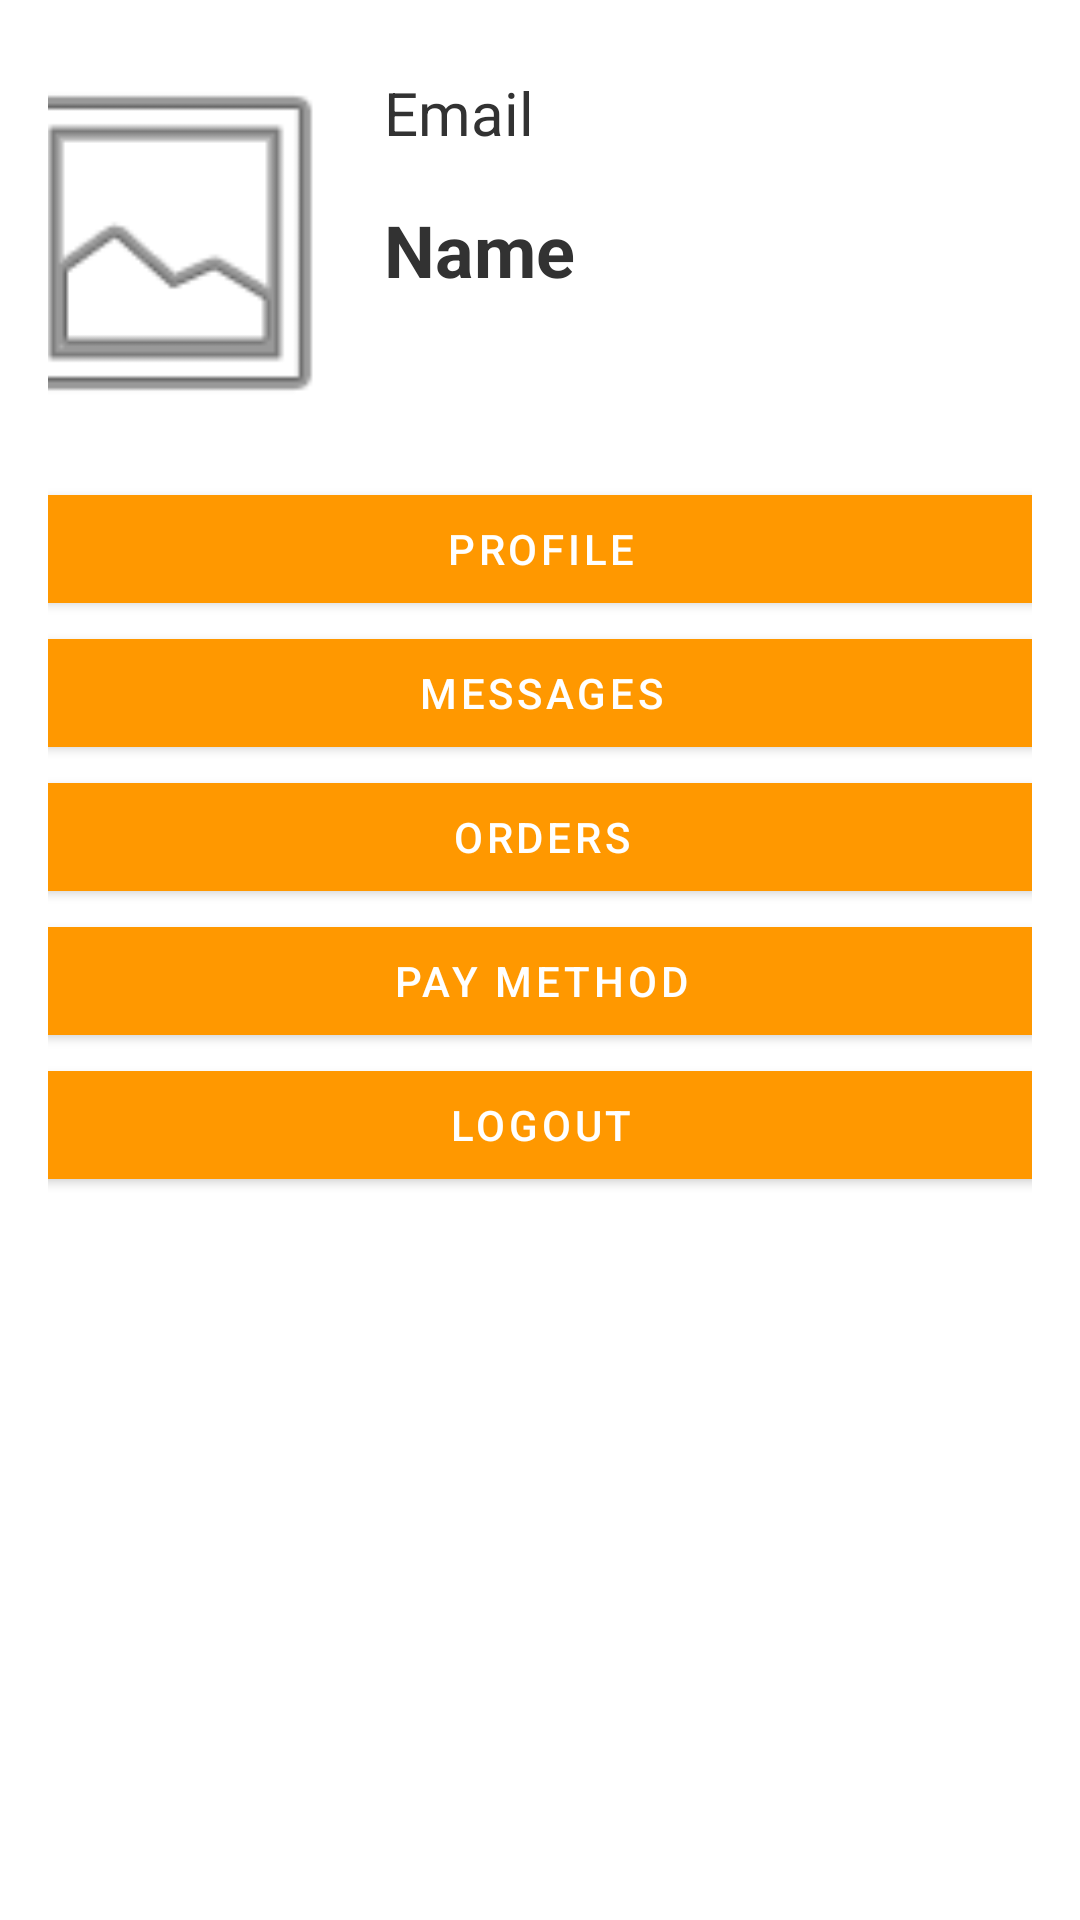

Here is an Android app screen rendered from its layout file. Give the layout XML and the strings, colors and styles it references.
<!-- AndroidManifest.xml: application theme Theme.HCI -->
<!-- res/layout/fragment_settings.xml -->
<?xml version="1.0" encoding="utf-8"?>
<FrameLayout xmlns:app="http://schemas.android.com/apk/res-auto"
    xmlns:tools="http://schemas.android.com/tools"
    android:layout_width="match_parent"
    android:layout_height="match_parent"
    xmlns:android="http://schemas.android.com/apk/res/android">

    <androidx.constraintlayout.widget.ConstraintLayout
        android:layout_width="match_parent"
        android:layout_height="match_parent"
        android:paddingLeft="16dp"
        android:paddingTop="16dp"
        android:paddingRight="16dp"
        android:paddingBottom="16dp"
        tools:context=".Settings">


        <LinearLayout
            android:id="@+id/linearLayout1"
            android:layout_width="381dp"
            android:layout_height="146dp"
            android:orientation="horizontal"
            app:layout_constraintEnd_toEndOf="parent"
            app:layout_constraintStart_toStartOf="parent"
            app:layout_constraintTop_toTopOf="parent">

            <ImageView
                android:id="@+id/imgUsr"
                android:layout_width="130dp"
                android:layout_height="130dp"
                android:src="@android:drawable/ic_menu_gallery" />

            <LinearLayout
                android:layout_width="match_parent"
                android:layout_height="match_parent"
                android:orientation="vertical">

                <TextView
                    android:id="@+id/emailusr"
                    android:layout_width="130dp"
                    android:layout_height="wrap_content"
                    android:layout_marginStart="8dp"
                    android:layout_marginTop="8dp"
                    android:text="Email"
                    android:textColor="#323232"
                    android:textSize="20sp" />

                <TextView
                    android:id="@+id/nameUsr"
                    android:layout_width="wrap_content"
                    android:layout_height="wrap_content"
                    android:layout_marginStart="8dp"
                    android:layout_marginTop="16dp"
                    android:text="Name"
                    android:textColor="#323232"
                    android:textSize="24sp"
                    android:textStyle="bold" />
            </LinearLayout>

        </LinearLayout>

        <LinearLayout
            android:layout_width="373dp"
            android:layout_height="494dp"
            android:layout_marginTop="10dp"
            android:orientation="vertical"
            app:layout_constraintBottom_toBottomOf="parent"
            app:layout_constraintEnd_toEndOf="parent"
            app:layout_constraintStart_toStartOf="parent"
            app:layout_constraintTop_toBottomOf="@+id/linearLayout1">

            <com.google.android.material.button.MaterialButton
                android:id="@+id/button_profile"
                android:layout_width="match_parent"
                android:layout_height="wrap_content"
                android:layout_marginTop="8dp"
                android:text="Profile" />

            <com.google.android.material.button.MaterialButton
                android:id="@+id/button_messages"
                android:layout_width="match_parent"
                android:layout_height="wrap_content"
                android:text="Messages" />

            <com.google.android.material.button.MaterialButton
                android:id="@+id/order"
                android:layout_width="match_parent"
                android:layout_height="wrap_content"
                android:text="Orders" />

            <com.google.android.material.button.MaterialButton
                android:id="@+id/payMethod"
                android:layout_width="match_parent"
                android:layout_height="wrap_content"
                android:text="@string/pay_Method" />

            <com.google.android.material.button.MaterialButton
                android:id="@+id/logout_button"
                android:layout_width="match_parent"
                android:layout_height="wrap_content"
                android:text="Logout" />
        </LinearLayout>

    </androidx.constraintlayout.widget.ConstraintLayout>
</FrameLayout>
<!-- resources referenced by this layout -->
<resources>
  <string name="pay_Method">Pay Method</string>
  <style name="Theme.HCI" parent="Theme.MaterialComponents.Light.NoActionBar">
          
          <item name="colorPrimary">#FF9800</item>
          <item name="colorPrimaryVariant">#202C77</item>
          <item name="colorOnPrimary">@color/white</item>
          
          <item name="colorSecondary">#FFA66B</item>
          <item name="colorSecondaryVariant">#FF6B3C</item>
          <item name="colorOnSecondary">@color/black</item>
          
          <item name="android:statusBarColor" tools:targetApi="l">?attr/colorPrimaryVariant</item>
          
          <item name="color3">#303F9F</item>
          <item name="color3dark">#FF5722</item>
      </style>
  <color name="white">#FFFFFFFF</color>
  <color name="black">#FF000000</color>
</resources>
